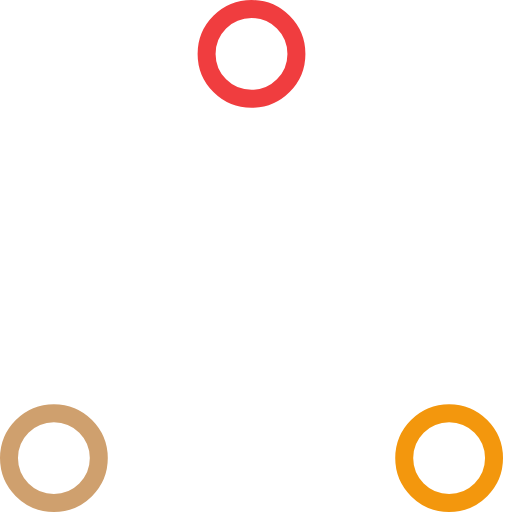
t = 0.00 s
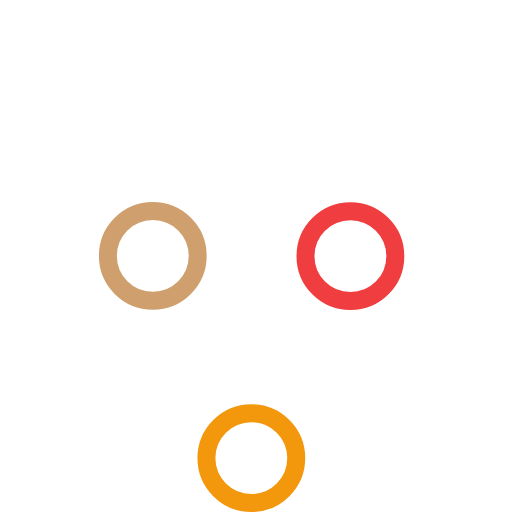
t = 0.37 s
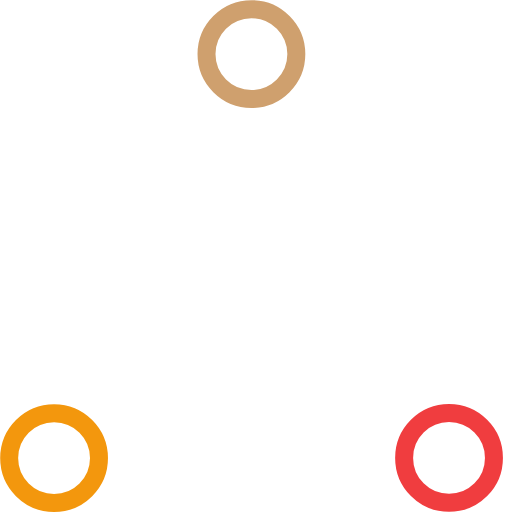
t = 0.73 s
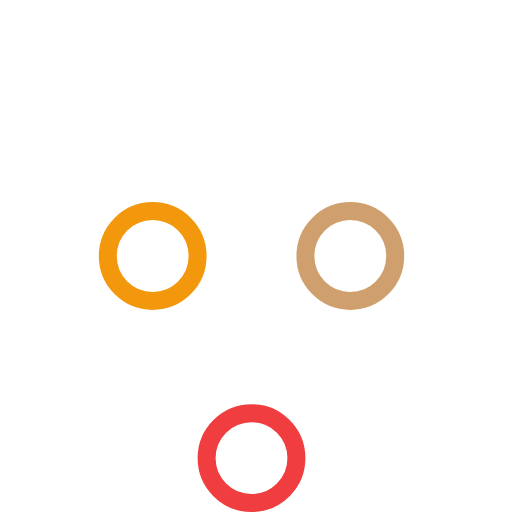
t = 1.10 s
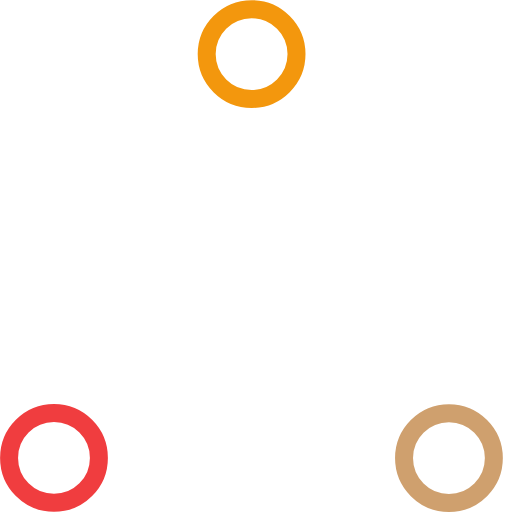
t = 1.47 s
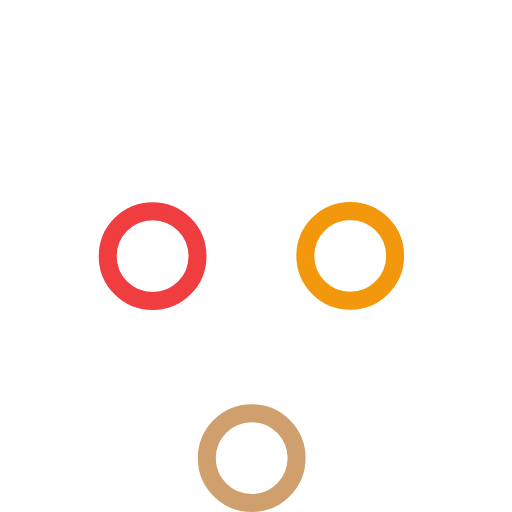
t = 1.83 s

The animated SVG that drew these frames (rendered in a browser with its animation timeline set to each time). Animation: 6 SMIL elements (animate=6); one cycle of 2.20 s, repeats indefinitely.

<!-- By Sam Herbert (@sherb), for everyone. More @ http://goo.gl/7AJzbL -->
<!-- Todo: add easing -->
<svg width="57" height="57" viewBox="0 0 57 57" xmlns="http://www.w3.org/2000/svg">
    <g fill="none" fill-rule="evenodd">
        <g transform="translate(1 1)" stroke-width="2">
            <circle cx="5" cy="50" r="5" stroke="#cfa06e">
                <animate attributeName="cy"
                         begin="0s" dur="2.2s"
                         values="50;5;50;50"
                         calcMode="linear"
                         repeatCount="indefinite" />
                <animate attributeName="cx"
                         begin="0s" dur="2.2s"
                         values="5;27;49;5"
                         calcMode="linear"
                         repeatCount="indefinite" />
            </circle>
            <circle cx="27" cy="5" r="5" stroke="#f03d3f">
                <animate attributeName="cy"
                         begin="0s" dur="2.2s"
                         from="5" to="5"
                         values="5;50;50;5"
                         calcMode="linear"
                         repeatCount="indefinite" />
                <animate attributeName="cx"
                         begin="0s" dur="2.2s"
                         from="27" to="27"
                         values="27;49;5;27"
                         calcMode="linear"
                         repeatCount="indefinite" />
            </circle>
            <circle cx="49" cy="50" r="5" stroke="#f3970d">
                <animate attributeName="cy"
                         begin="0s" dur="2.2s"
                         values="50;50;5;50"
                         calcMode="linear"
                         repeatCount="indefinite" />
                <animate attributeName="cx"
                         from="49" to="49"
                         begin="0s" dur="2.2s"
                         values="49;5;27;49"
                         calcMode="linear"
                         repeatCount="indefinite" />
            </circle>
        </g>
    </g>
</svg>
